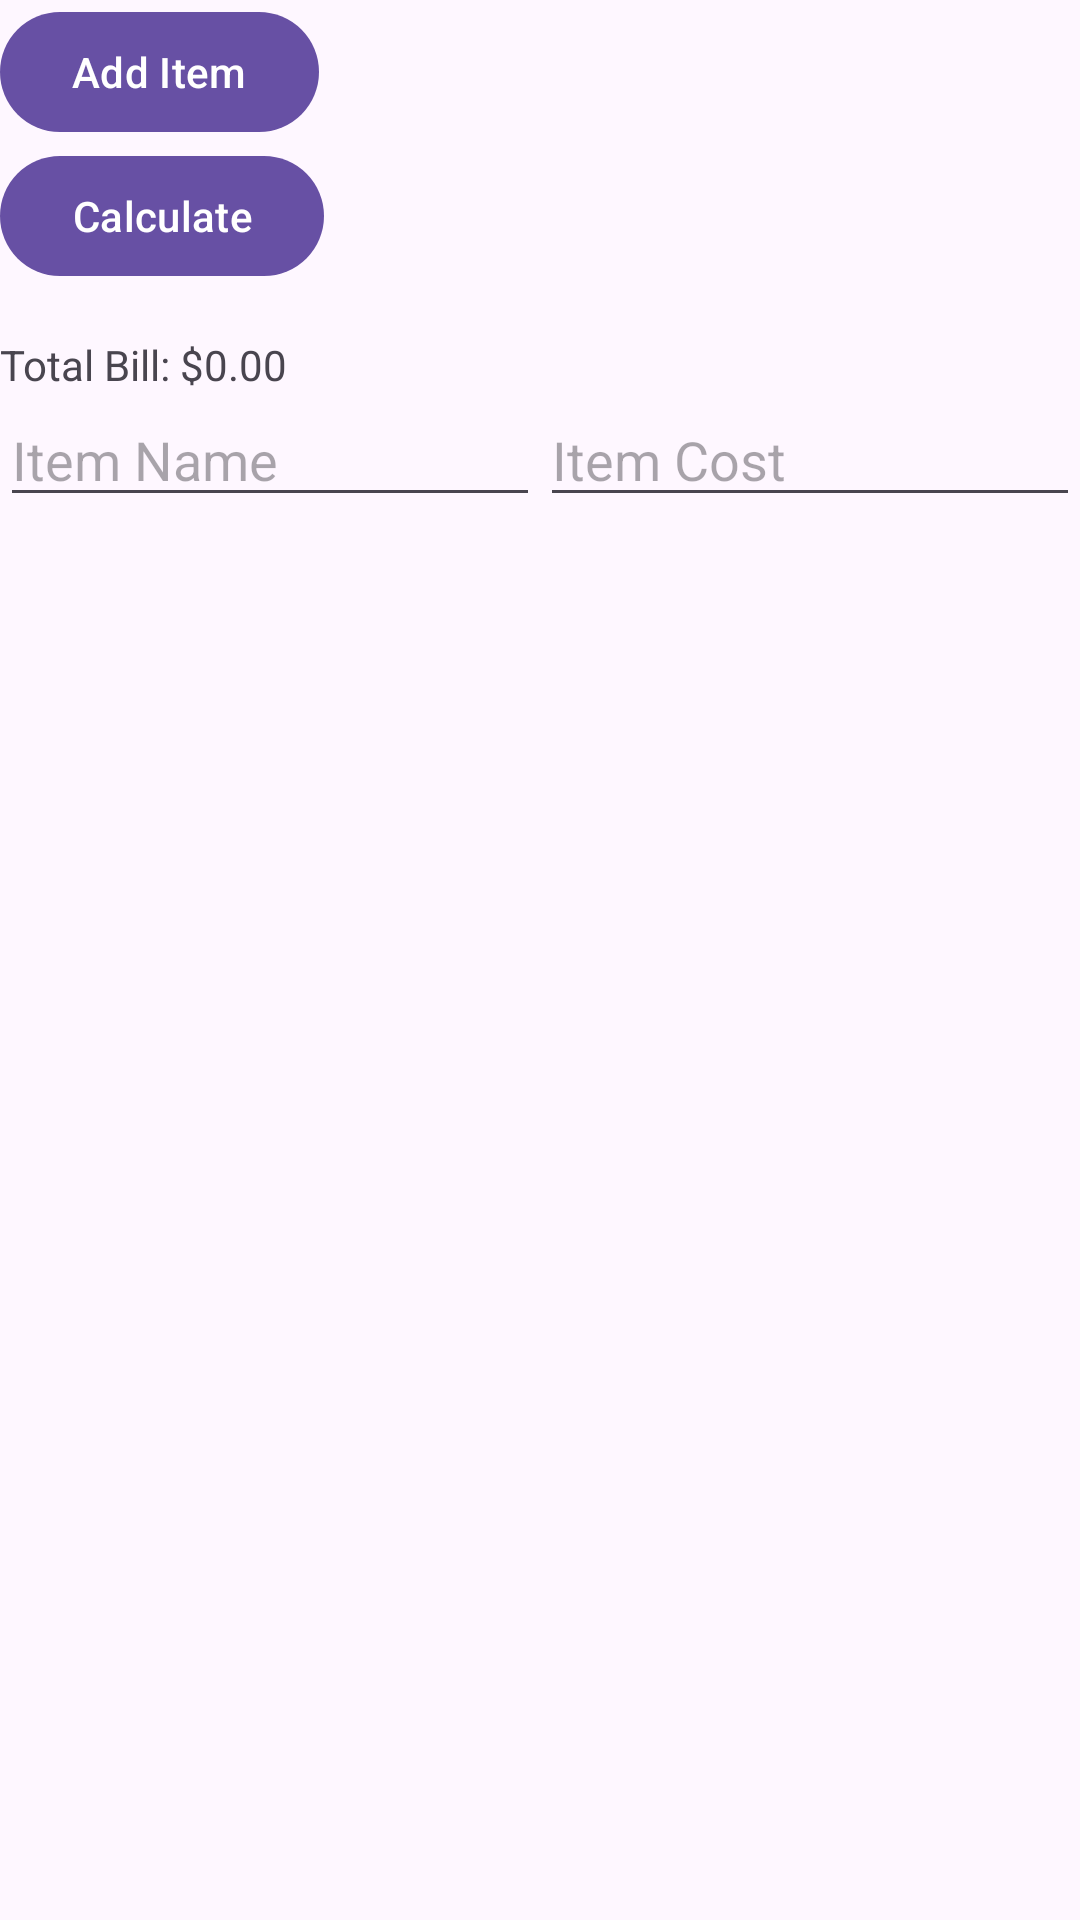

The Android layout XML behind this screen, and the referenced resources:
<!-- AndroidManifest.xml: application theme Theme.Material3.Light -->
<!-- res/layout/activity_paypalconfig.xml -->
<?xml version="1.0" encoding="utf-8"?>
<RelativeLayout xmlns:android="http://schemas.android.com/apk/res/android"
    xmlns:tools="http://schemas.android.com/tools"
    android:layout_width="match_parent"
    android:layout_height="match_parent"
    tools:context=".Paypalconfig">

    <LinearLayout
        android:id="@+id/itemContainer"
        android:layout_width="match_parent"
        android:layout_height="wrap_content"
        android:orientation="vertical">
        
    </LinearLayout>

    <Button
        android:id="@+id/addItemButton"
        android:layout_width="wrap_content"
        android:layout_height="wrap_content"
        android:layout_below="@id/itemContainer"
        android:text="Add Item" />

    <Button
        android:id="@+id/calculateButton"
        android:layout_width="wrap_content"
        android:layout_height="wrap_content"
        android:layout_below="@id/addItemButton"
        android:text="Calculate" />

    <TextView
        android:id="@+id/resultTextView"
        android:layout_width="wrap_content"
        android:layout_height="wrap_content"
        android:layout_below="@id/calculateButton"
        android:layout_marginTop="16dp"
        android:text="Total Bill: $0.00" />

    
    <LinearLayout
        android:layout_width="match_parent"
        android:layout_height="wrap_content"
        android:layout_below="@id/resultTextView"
        android:orientation="horizontal"
        >

        <EditText
            android:id="@+id/itemNameEditText"
            android:layout_width="0dp"
            android:layout_height="wrap_content"
            android:layout_weight="1"
            android:hint="Item Name" />

        <EditText
            android:id="@+id/itemCostEditText"
            android:layout_width="0dp"
            android:layout_height="wrap_content"
            android:layout_weight="1"
            android:inputType="numberDecimal"
            android:hint="Item Cost" />

    </LinearLayout>

</RelativeLayout>
<!-- resources referenced by this layout -->
<resources>

</resources>
